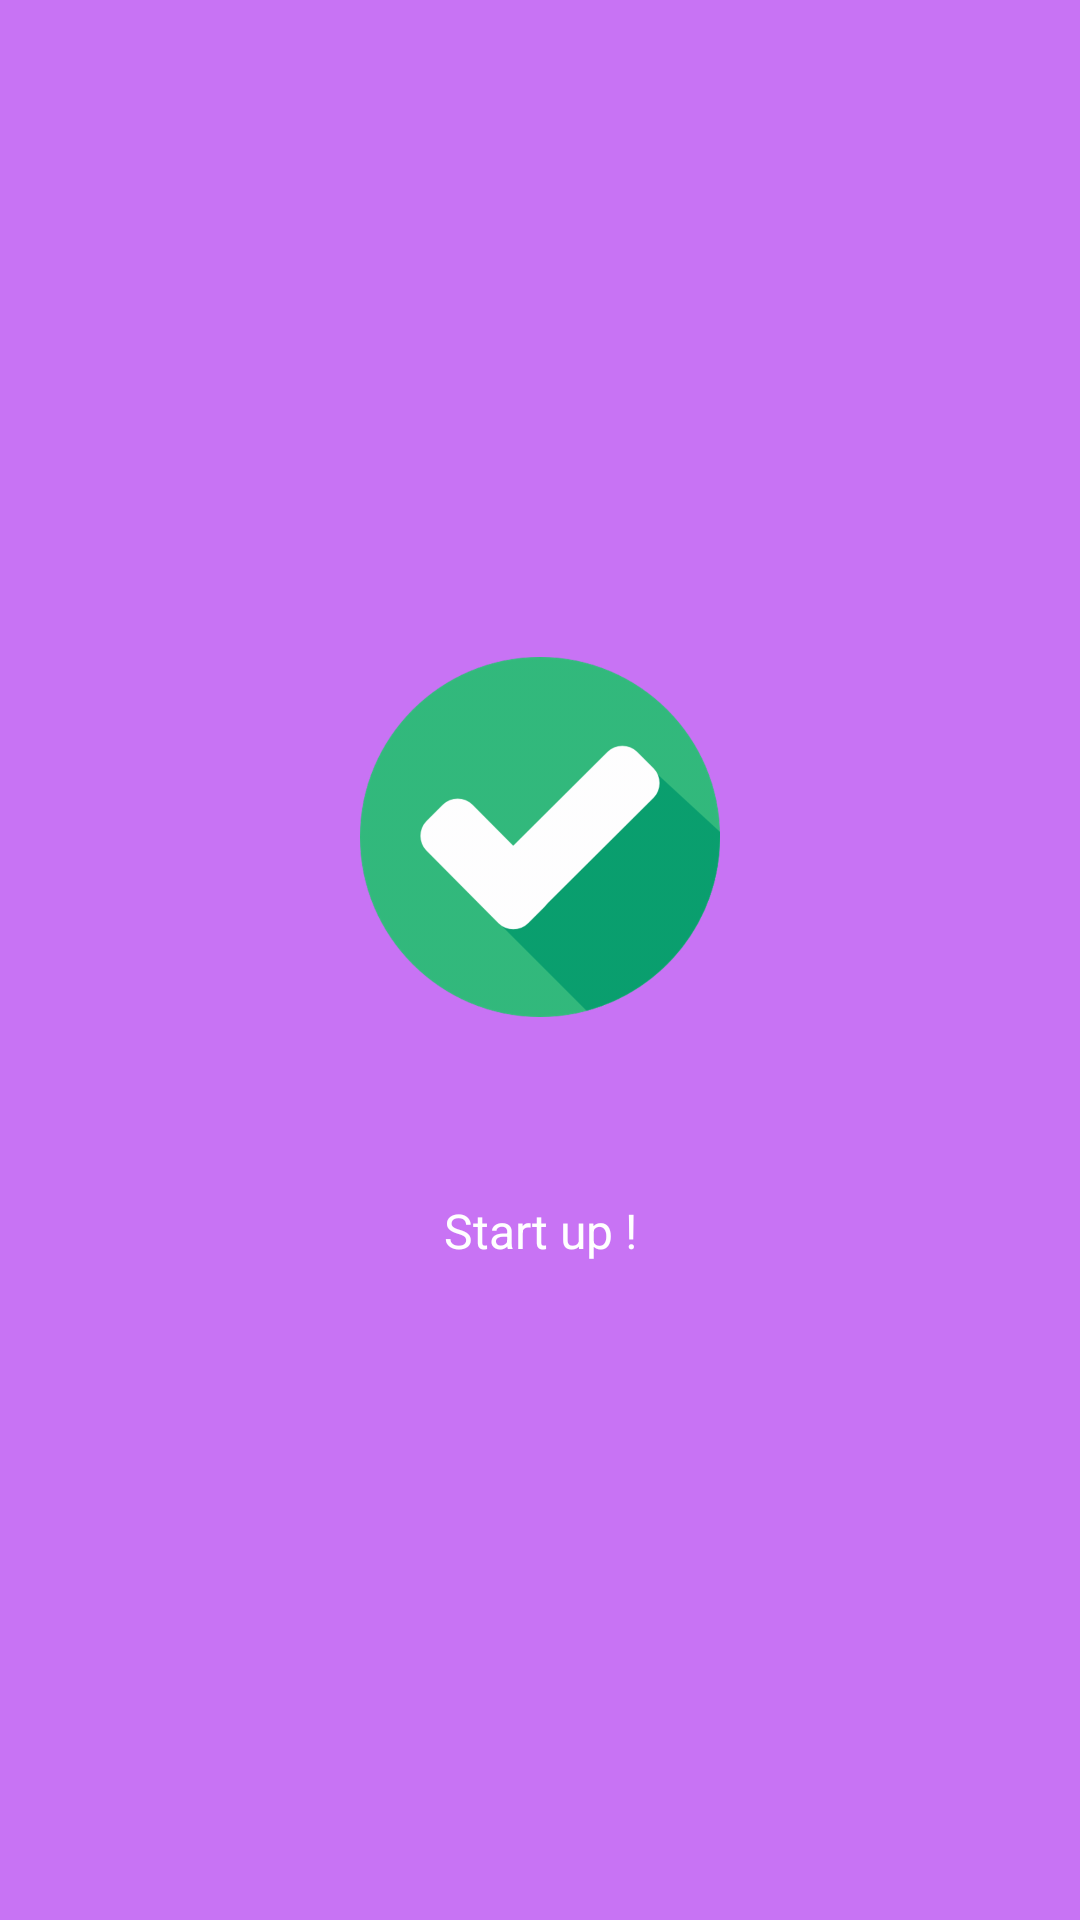

This screen was rendered from an Android layout file. Write that file and the resources it references.
<!-- AndroidManifest.xml: application theme AppTheme -->
<!-- res/layout/intro_slide04.xml -->
<?xml version="1.0" encoding="utf-8"?>
<RelativeLayout
    xmlns:android="http://schemas.android.com/apk/res/android"
    android:layout_width="match_parent"
    android:layout_height="match_parent"
    android:background="@color/bg_screen4">

    <LinearLayout
        android:layout_width="wrap_content"
        android:layout_height="wrap_content"
        android:layout_centerInParent="true"
        android:gravity="center_horizontal"
        android:orientation="vertical">

        <ImageView
            android:layout_width="@dimen/img_width_height"
            android:layout_height="@dimen/img_width_height"
            android:src="@drawable/check_intro_icon" />

        <TextView
            android:layout_width="wrap_content"
            android:layout_height="wrap_content"
            android:text="@string/slide_4_title"
            android:textColor="@android:color/white"
            android:textSize="@dimen/slide_title"
            android:textStyle="bold" />

        <TextView
            android:layout_width="wrap_content"
            android:layout_height="wrap_content"
            android:layout_marginTop="20dp"
            android:paddingLeft="@dimen/desc_padding"
            android:paddingRight="@dimen/desc_padding"
            android:text="@string/slide_4_desc"
            android:textAlignment="center"
            android:textColor="@android:color/white"
            android:textSize="@dimen/slide_desc" />

    </LinearLayout>

</RelativeLayout>
<!-- resources referenced by this layout -->
<resources>
  <color name="bg_screen4">#c873f4</color>
  <dimen name="desc_padding">40dp</dimen>
  <dimen name="img_width_height">120dp</dimen>
  <dimen name="slide_desc">16dp</dimen>
  <dimen name="slide_title">30dp</dimen>
  <!-- drawable check_intro_icon: png bitmap (drawable-hdpi, 21603 bytes) -->
  <string name="slide_4_desc">Start up !</string>
  <string name="slide_4_title" />
  <style name="AppTheme" parent="Theme.AppCompat.Light.DarkActionBar">
          
          <item name="colorPrimary">@color/colorPrimary</item>
          <item name="colorPrimaryDark">@color/colorPrimaryDark</item>
          <item name="colorAccent">@color/colorAccent</item>
          <item name="colorBackground">@color/colorBackground</item>
          <item name="colorTintedBackground">@color/colorTintedBackground</item>
      </style>
  <color name="colorPrimary">#008577</color>
  <color name="colorPrimaryDark">#00574B</color>
  <color name="colorAccent">#D81B60</color>
  <color name="colorBackground">@android:color/transparent</color>
  <color name="colorTintedBackground">#cdcdcd</color>
</resources>
